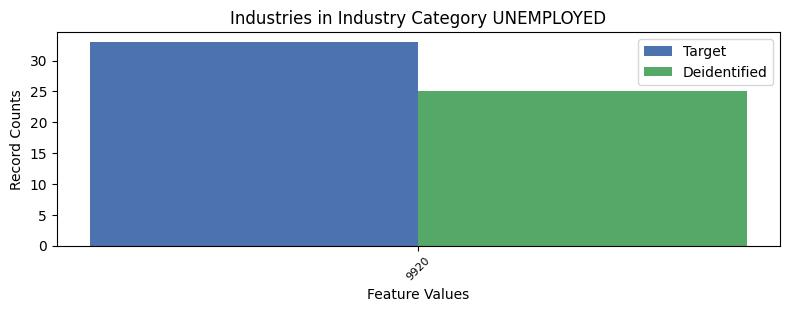

Values plotted in this chart, from the file beside it:
, INDP, count_target, count_deidentified
0, 9920, 33, 25
